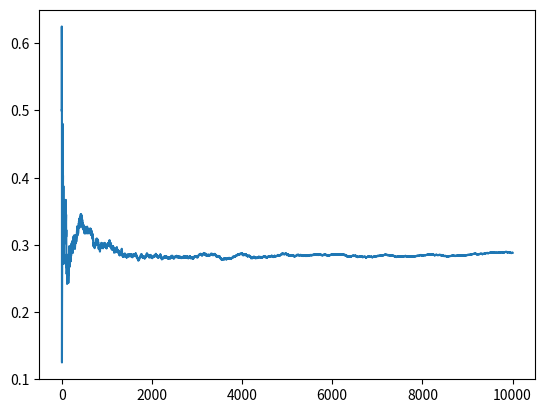

Here is the Python script that generated this plot:
import random
import matplotlib.pyplot as plot

a = 0.6
b = 0.4
c = 0.35
class RecyclingRobot:

    def __init__(self):
        self.charge = "high"      # In this case True is high battery and False is low battery 
        self.reward = 0
        self.alpha = 0.5
        # self.foundCanProb = 0.2
        self.beta = 0.5
        self.r_wait = 1
        self.r_search = 2
        self.gamma = 0.5
        self.actions = {"high":["search", "wait"], 
                        "low":["search", "wait", "recharge"]}
        self.action = "search"
        # self.probabilities = {
        #                         ["high", "wait", "high"]: [1, self.r_wait],
        #                         ["high", "wait", "low"] : [0, None], 
        #                         ["high", "search", "high"]: [self.alpha, self.r_search],
        #                         ["high", "search", "low"]: [1- self.alpha, self.r_search],
        #                         ["low", "search", "high"]: [1 - self.beta, -3],
        #                         ["low", "search", "low"]: [self.beta, self.r_search],
        #                         ["low", "wait", "high"]: [0, None],
        #                         ["low", "wait", "low"]: [1, self.r_wait], 
        #                         ["low", "recharge", "high"]: [1, 0],
        #                         ["low", "recharge", "low"]: [0, None]
        #                     }

    # def search(self):
        # if self.charge_level < 50:
        #     self.charge = False           
        # if self.charge <= 0:
        #     self.reward -= 10
        
        # #TODO
        # if random.random() < self.alpha and self.charge == "high":
        #     self.charge = "low"
        #     reward += self.r_search
        # else:

    def prob(self, S, A):
        if S == "high" and A == "search":
            if random.random() < self.alpha:
                print("high ", " search ", " high")
                # print("X")
                self.charge = "high"
                self.reward += self.gamma*self.r_search
            else:
                # print("Y")
                print("high ", " search ", " low")
                self.charge = "low"
                self.reward += self.gamma*self.r_search

        if S == "low" and A == "search":
            if random.random() < self.beta:
                print("low ", " search ", " low")
                self.charge = "low"
                self.reward += self.gamma*self.r_search
            else:
                print("low ", " search ", " high")
                self.charge = "high"
                self.reward -= 3
        
        if S == "high" and A == "wait":
            print("high ", " wait ", " high")
            self.charge = "high"
            self.reward += self.gamma*self.r_wait
            
        if S == "low" and A == "wait":
            print("low ", " wait ", " low")
            self.charge = "low"
            self.reward += self.gamma*self.r_wait

        if S == "low" and A == "recharge":
            print("low ", " recharge ", " high")
            self.charge = "high"
            self.reward += 0


    def step(self):
        #TODO Create a policy funtion that examines the current state and gives an action based on hte probabilities
        
        actions = self.actions[self.charge]
        # currAction = random.sample(actions, 1) # Policy right now is random
        # print(currAction[0], self.charge)
        # self.action = currAction[0]

        # self.action = currAction
        Action_pick = random.random()
        if self.charge== "high":
            if  Action_pick > a:
                self.action = "search"
            else:
                self.action = "wait"
       
        if self.charge == "low":
            if  Action_pick > b:
                self.action = "search"
            elif Action_pick < b and Action_pick < c:
                self.action = "wait"
            else:
                self.action="recharge"
        
        self.prob(self.charge, self.action)
        
    def getState(self):
        return [self.charge, self.action, self.reward]

    # def wait(self, n_cans):
    #     if random.random() < self.foundCanProb:
    #         self.reward += self.r_search

    # def recharge(self):
    #     if not self.charge:
    #         self.charge = 100


def main():
    robot = RecyclingRobot()
    n = 0
    average_reward=[]
    while n < 10000:
        n += 1
        robot.step()
        curr = robot.getState()
        # print(robot.getState())
        # print(curr[0],curr[1],curr[2])
        average_reward.append(curr[2]/n)
    plot.plot(average_reward)
    plot.show()
    # print(robot.getState()[1]/n)
if "__main__" == main():
    main()